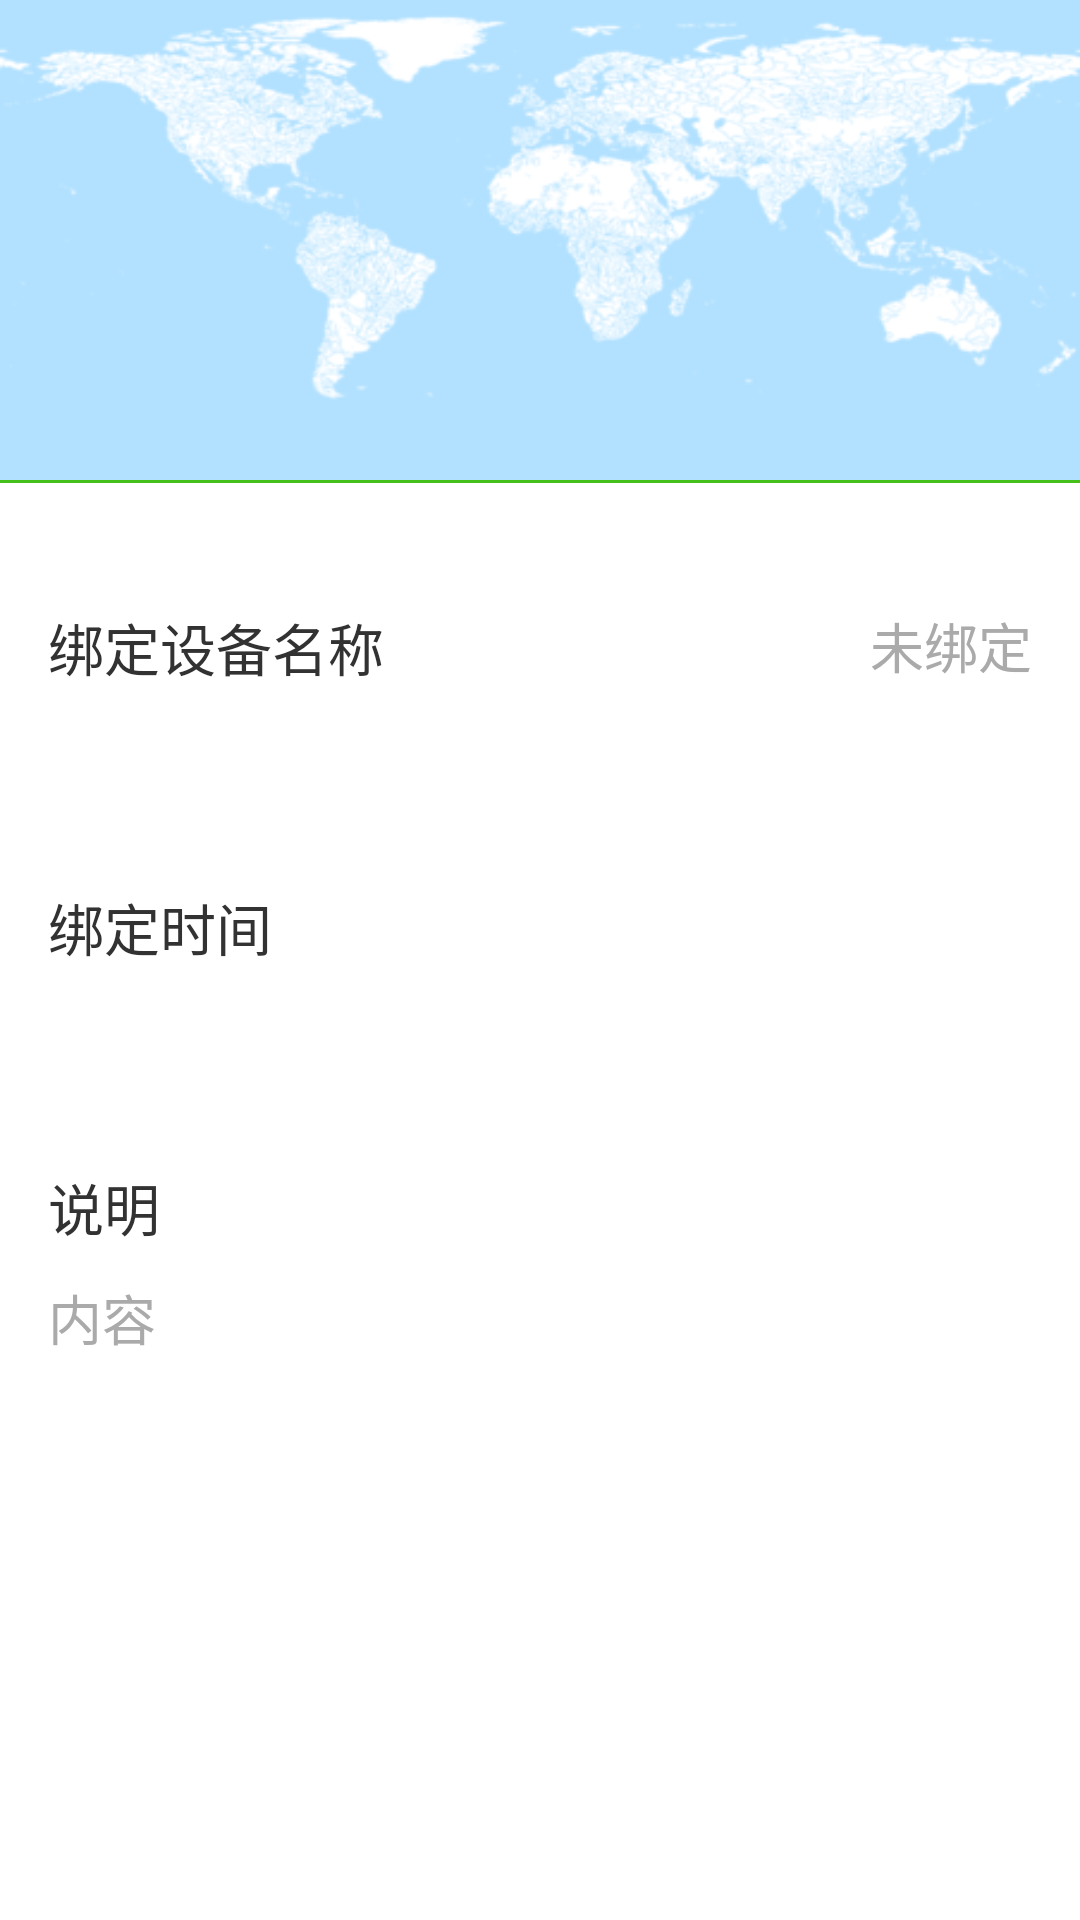

This screen was rendered from an Android layout file. Write that file and the resources it references.
<!-- AndroidManifest.xml: application theme AppTheme -->
<!-- res/layout/activity_update_device_info.xml -->
<?xml version="1.0" encoding="UTF-8"?>

<LinearLayout xmlns:android="http://schemas.android.com/apk/res/android"
    android:layout_width="match_parent"
    android:layout_height="match_parent"
    android:orientation="vertical" >

    <LinearLayout
        android:layout_width="match_parent"
        android:layout_height="160dp"
        android:background="@drawable/icon_background"
        android:gravity="center"
        android:orientation="vertical" >

        <ImageView
            android:id="@+id/updateImageView"
            android:layout_width="85dp"
            android:layout_height="85dp"
            android:layout_gravity="center"
            android:layout_marginTop="10dp"
            android:scaleType="fitCenter"
            android:src="@drawable/icon_default" />

        <TextView
            android:id="@+id/updateTextView"
            android:layout_width="wrap_content"
            android:layout_height="wrap_content"
            android:layout_marginTop="5dp"
            android:textColor="#000000"
            android:textSize="20sp"
            android:textStyle="bold" />
    </LinearLayout>

    <View
        android:id="@+id/part"
        android:layout_width="match_parent"
        android:layout_height="1dp"
        android:background="@color/green" />

    <LinearLayout
        android:layout_width="match_parent"
        android:layout_height="wrap_content"
        android:layout_marginTop="16dp"
        android:background="@drawable/background_update"
        android:orientation="vertical"
        android:paddingBottom="25dp"
        android:paddingLeft="16dp"
        android:paddingRight="16dp"
        android:paddingTop="25dp" >

        <RelativeLayout
            android:id="@+id/update_name_RelativeLayout"
            android:layout_width="match_parent"
            android:layout_height="wrap_content" >

            <TextView
                android:layout_width="wrap_content"
                android:layout_height="wrap_content"
                android:layout_gravity="left"
                android:text="绑定设备名称"
                android:textSize="18.5sp" />

            <TextView
                android:id="@+id/update_name_textView"
                android:layout_width="wrap_content"
                android:layout_height="wrap_content"
                android:layout_alignParentRight="true"
                android:layout_alignParentTop="true"
                android:text="未绑定"
                android:textColor="#aaa"
                android:textSize="18sp" />
        </RelativeLayout>
    </LinearLayout>

    <LinearLayout
        android:layout_width="match_parent"
        android:layout_height="wrap_content"
        android:layout_marginTop="16dp"
        android:background="@drawable/background_update"
        android:orientation="vertical"
        android:paddingBottom="25dp"
        android:paddingLeft="16dp"
        android:paddingRight="16dp"
        android:paddingTop="25dp" >

        <RelativeLayout
            android:id="@+id/update_time_RelativeLayout"
            android:layout_width="match_parent"
            android:layout_height="wrap_content" >

            <TextView
                android:layout_width="wrap_content"
                android:layout_height="wrap_content"
                android:layout_gravity="left"
                android:text="绑定时间"
                android:textSize="18.5sp" />

            <TextView
                android:id="@+id/update_time_textView"
                android:layout_width="wrap_content"
                android:layout_height="wrap_content"
                android:layout_alignParentRight="true"
                android:layout_alignParentTop="true"
                android:textColor="#aaa"
                android:textSize="18sp" />
        </RelativeLayout>
    </LinearLayout>

    <LinearLayout
        android:layout_width="match_parent"
        android:layout_height="wrap_content"
        android:layout_marginTop="16dp"
        android:background="@drawable/background_update"
        android:orientation="vertical"
        android:paddingBottom="25dp"
        android:paddingLeft="16dp"
        android:paddingRight="16dp"
        android:paddingTop="25dp" >

        <RelativeLayout
            android:id="@+id/update_intro_RelativeLayout"
            android:layout_width="match_parent"
            android:layout_height="wrap_content" >

            <TextView
                android:id="@+id/update_label_textView"
                android:layout_width="wrap_content"
                android:layout_height="wrap_content"
                android:layout_gravity="left"
                android:text="说明"
                android:textSize="18.5sp" />

            <TextView
                android:id="@+id/update_intro_textView"
                android:layout_marginTop="10dp"
                android:layout_width="wrap_content"
                android:layout_height="wrap_content"
                android:layout_below="@id/update_label_textView"
                android:text="内容"
                android:textColor="#aaa"
                android:textSize="18sp" />
        </RelativeLayout>
    </LinearLayout>

</LinearLayout>
<!-- resources referenced by this layout -->
<resources>
  <color name="green">#45c01a</color>
  <!-- drawable background_update (drawable) -->
  <?xml version="1.0" encoding="utf-8"?>
  
  <selector xmlns:android="http://schemas.android.com/apk/res/android">
  
      <item android:drawable="@drawable/card_bg_play_normal" android:state_pressed="false"/>
      <item android:drawable="@drawable/card_bg_play_pressed" android:state_pressed="true"/>
  
  </selector>
  <!-- drawable icon_background: png bitmap (drawable-hdpi, 50891 bytes) -->
  <style name="AppTheme" parent="AppBaseTheme">
          
      </style>
  <style name="AppBaseTheme" parent="android:Theme">
          
      </style>
</resources>
